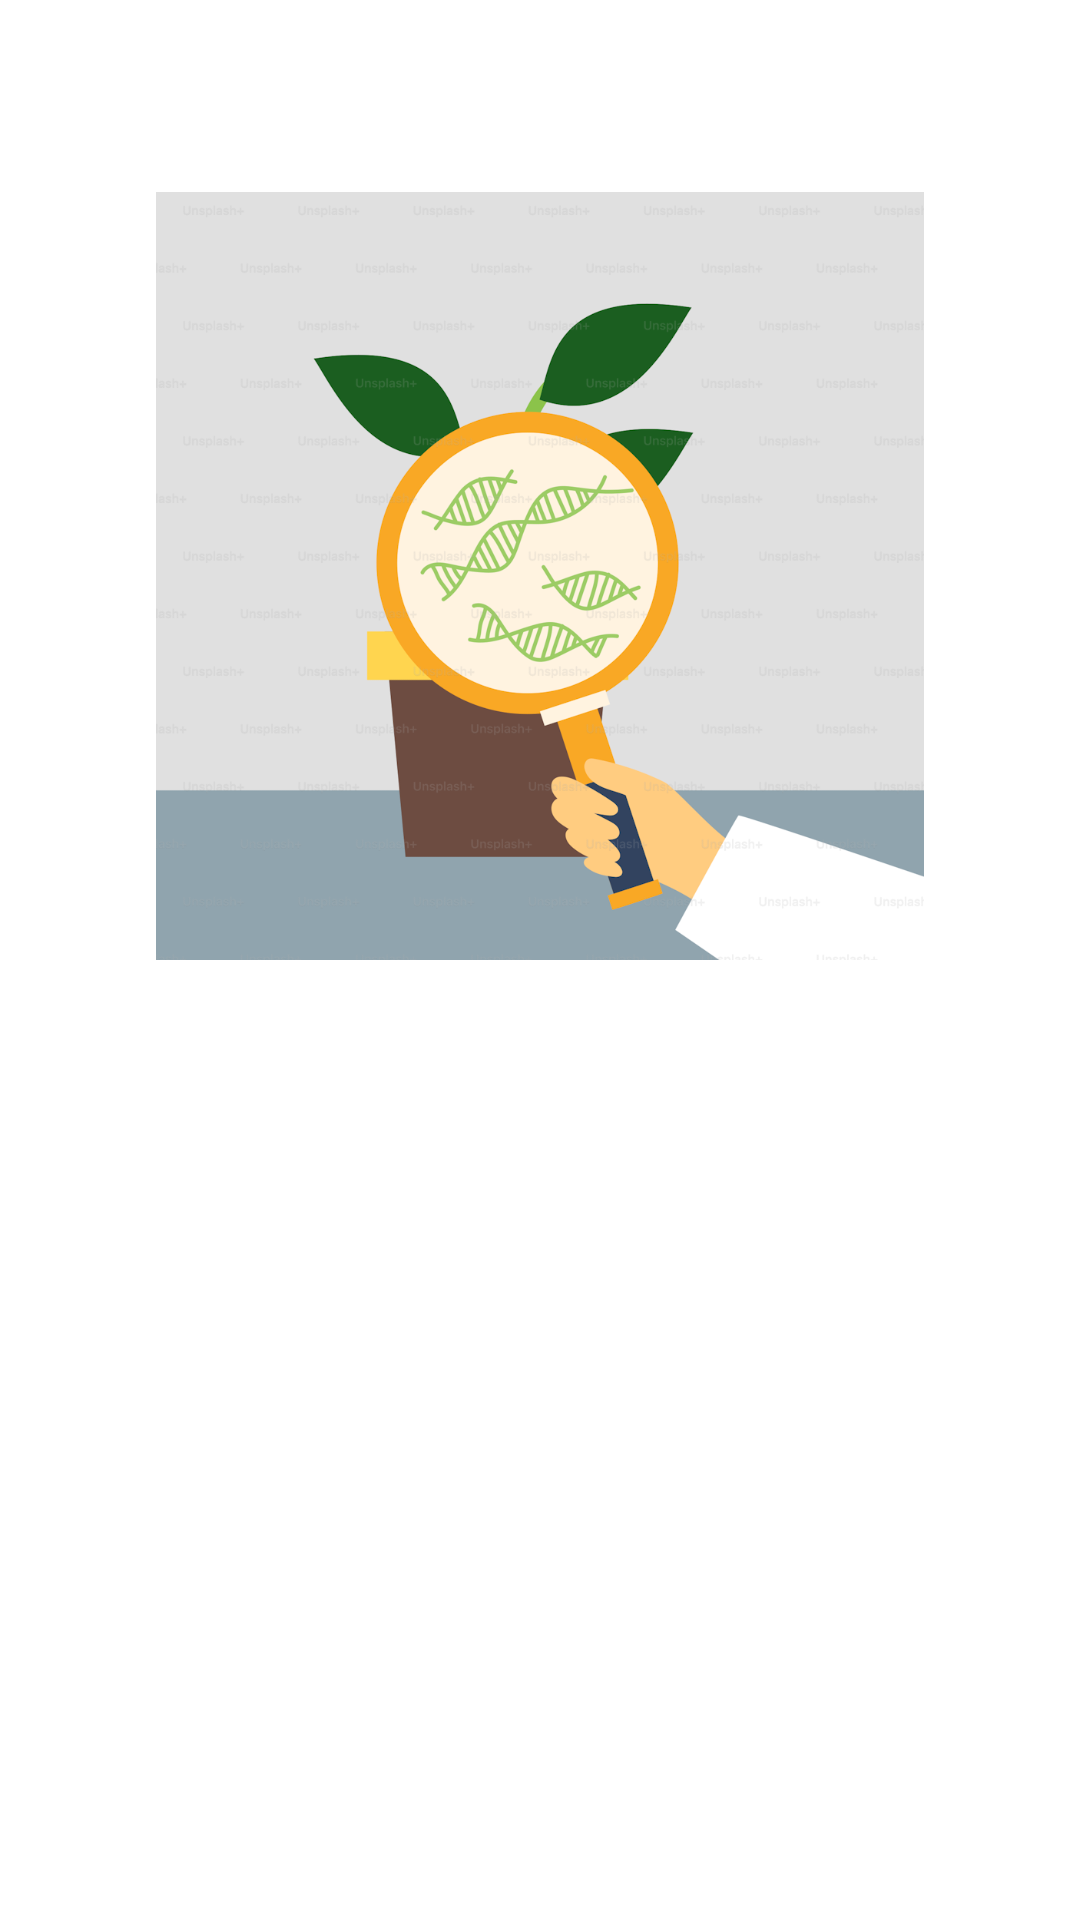

Android layout source for this screen:
<!-- AndroidManifest.xml: application theme Theme.Capstone -->
<!-- res/layout/activity_welcome.xml -->
<?xml version="1.0" encoding="utf-8"?>
<androidx.constraintlayout.widget.ConstraintLayout xmlns:android="http://schemas.android.com/apk/res/android"
    xmlns:app="http://schemas.android.com/apk/res-auto"
    xmlns:tools="http://schemas.android.com/tools"
    android:id="@+id/background"
    android:layout_width="match_parent"
    android:layout_height="match_parent"
    tools:context=".ui.main.WelcomeActivity">

    <ImageView
        android:id="@+id/imageView"
        android:layout_width="0dp"
        android:layout_height="0dp"
        android:layout_marginStart="24dp"
        android:layout_marginEnd="24dp"
        app:layout_constraintBottom_toTopOf="@+id/guidelineHorizontal"
        app:layout_constraintEnd_toEndOf="parent"
        app:layout_constraintStart_toStartOf="parent"
        app:layout_constraintTop_toBottomOf="@id/guidelineHorizontal2"
        app:srcCompat="@drawable/image_welcome" />

    <TextView
        android:id="@+id/titleTextView"
        android:layout_width="0dp"
        android:layout_height="wrap_content"
        android:layout_marginStart="32dp"
        android:layout_marginTop="8dp"
        android:layout_marginEnd="32dp"
        android:alpha="0"
        android:text="@string/title_welcome_page"
        android:textColor="?attr/colorOnSecondary"
        android:textSize="24sp"
        android:textStyle="bold"
        app:layout_constraintEnd_toEndOf="parent"
        app:layout_constraintHorizontal_bias="0.0"
        app:layout_constraintStart_toStartOf="parent"
        app:layout_constraintTop_toTopOf="@+id/guidelineHorizontal"
        tools:alpha="100" />

    <TextView
        android:id="@+id/descTextView"
        android:layout_width="0dp"
        android:layout_height="wrap_content"
        android:layout_marginStart="32dp"
        android:layout_marginTop="8dp"
        android:layout_marginEnd="32dp"
        android:alpha="0"
        android:text="@string/message_welcome_page"
        android:textColor="?attr/colorOnSecondary"
        android:textSize="18sp"
        app:layout_constraintEnd_toEndOf="parent"
        app:layout_constraintHorizontal_bias="0.0"
        app:layout_constraintStart_toStartOf="parent"
        app:layout_constraintTop_toBottomOf="@+id/titleTextView"
        tools:alpha="100" />

    <Button
        android:id="@+id/loginButton"
        android:layout_width="0dp"
        android:layout_height="wrap_content"
        android:layout_marginStart="32dp"
        android:layout_marginTop="32dp"
        android:layout_marginEnd="16dp"
        android:alpha="0"
        android:backgroundTint="@color/navy"
        android:text="@string/login"
        app:layout_constraintEnd_toStartOf="@+id/guidelineVertical"
        app:layout_constraintStart_toStartOf="parent"
        app:layout_constraintTop_toBottomOf="@+id/descTextView"
        tools:alpha="100" />

    <Button
        android:id="@+id/signupButton"
        android:layout_width="0dp"
        android:layout_height="wrap_content"
        android:layout_marginStart="16dp"
        android:layout_marginTop="32dp"
        android:layout_marginEnd="32dp"
        android:alpha="0"
        android:backgroundTint="@color/navy"
        android:text="@string/signup"
        app:layout_constraintEnd_toEndOf="parent"
        app:layout_constraintStart_toStartOf="@+id/guidelineVertical"
        app:layout_constraintTop_toBottomOf="@+id/descTextView"
        tools:alpha="100" />

    <androidx.constraintlayout.widget.Guideline
        android:id="@+id/guidelineHorizontal"
        android:layout_width="wrap_content"
        android:layout_height="64dp"
        android:orientation="horizontal"
        app:layout_constraintEnd_toEndOf="parent"
        app:layout_constraintGuide_percent="0.5"
        app:layout_constraintStart_toStartOf="parent" />

    <androidx.constraintlayout.widget.Guideline
        android:id="@+id/guidelineHorizontal2"
        android:layout_width="wrap_content"
        android:layout_height="64dp"
        android:orientation="horizontal"
        app:layout_constraintEnd_toEndOf="parent"
        app:layout_constraintGuide_percent="0.1"
        app:layout_constraintStart_toStartOf="parent" />

    <androidx.constraintlayout.widget.Guideline
        android:id="@+id/guidelineVertical"
        android:layout_width="wrap_content"
        android:layout_height="64dp"
        android:orientation="vertical"
        app:layout_constraintEnd_toEndOf="parent"
        app:layout_constraintGuide_percent="0.5"
        app:layout_constraintStart_toStartOf="parent" />

</androidx.constraintlayout.widget.ConstraintLayout>
<!-- resources referenced by this layout -->
<resources>
  <color name="navy">#2D3D4F</color>
  <!-- drawable image_welcome: png bitmap (drawable, 144864 bytes) -->
  <string name="login">Login</string>
  <string name="message_welcome_page">Mau identifikasi penyakit pada tanaman? Gasss...</string>
  <string name="signup">Register</string>
  <string name="title_welcome_page">Selamat datang di LeafWatch!</string>
  <style name="Theme.Capstone" parent="Theme.MaterialComponents.DayNight.DarkActionBar">
          
          <item name="colorPrimary">@color/green_700</item>
          <item name="colorPrimaryVariant">@color/green_500</item>
          <item name="colorOnPrimary">@color/white</item>
          
          <item name="colorSecondary">@color/teal_200</item>
          <item name="colorSecondaryVariant">@color/teal_700</item>
          <item name="colorOnSecondary">@color/black</item>
          
          <item name="android:statusBarColor">?attr/colorPrimaryVariant</item>
          
      </style>
  <color name="green_700">#109310</color>
  <color name="green_500">#1d861d</color>
  <color name="white">#FFFFFFFF</color>
  <color name="teal_200">#FF03DAC5</color>
  <color name="teal_700">#FF018786</color>
  <color name="black">#FF000000</color>
</resources>
